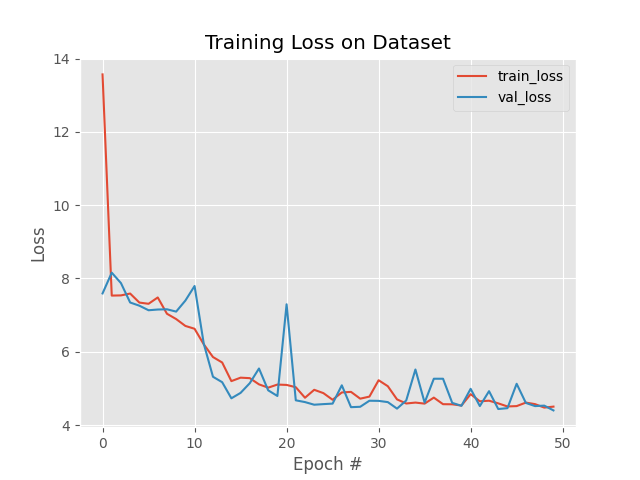

Source data for this figure (header and first rows):
, loss, val_loss, lr
0, 13.57, 7.592, 0.001
1, 7.533, 8.158, 0.001
2, 7.538, 7.874, 0.001
3, 7.589, 7.344, 0.001
4, 7.343, 7.258, 0.001
5, 7.31, 7.133, 0.001
6, 7.482, 7.153, 0.001
7, 7.038, 7.16, 0.001
8, 6.893, 7.096, 0.001
9, 6.706, 7.397, 0.001
10, 6.628, 7.795, 0.001
11, 6.204, 6.22, 0.001
12, 5.857, 5.319, 0.001
13, 5.708, 5.171, 0.001
14, 5.2, 4.731, 0.001
15, 5.295, 4.879, 0.001
16, 5.281, 5.144, 0.001
17, 5.112, 5.545, 0.001
18, 5.022, 4.95, 0.001
19, 5.106, 4.795, 0.001
20, 5.097, 7.296, 0.001
21, 5.034, 4.677, 0.001
22, 4.747, 4.628, 0.001
23, 4.963, 4.557, 0.001
24, 4.873, 4.573, 0.001
25, 4.692, 4.587, 0.001
26, 4.891, 5.086, 0.001
27, 4.907, 4.49, 0.001
28, 4.721, 4.5, 0.001
29, 4.778, 4.665, 0.001
30, 5.224, 4.662, 0.001
31, 5.061, 4.628, 0.001
32, 4.702, 4.45, 0.001
33, 4.59, 4.672, 0.001
34, 4.615, 5.517, 0.001
35, 4.587, 4.615, 0.001
36, 4.751, 5.265, 0.001
37, 4.571, 5.265, 0.001
38, 4.568, 4.607, 0.001
39, 4.534, 4.527, 0.001
40, 4.845, 4.99, 0.001
41, 4.65, 4.52, 0.001
42, 4.666, 4.926, 0.001
43, 4.593, 4.439, 0.001
44, 4.509, 4.462, 0.001
45, 4.519, 5.128, 0.001
46, 4.615, 4.606, 0.001
47, 4.572, 4.519, 0.001
48, 4.478, 4.532, 0.001
49, 4.505, 4.402, 0.001
